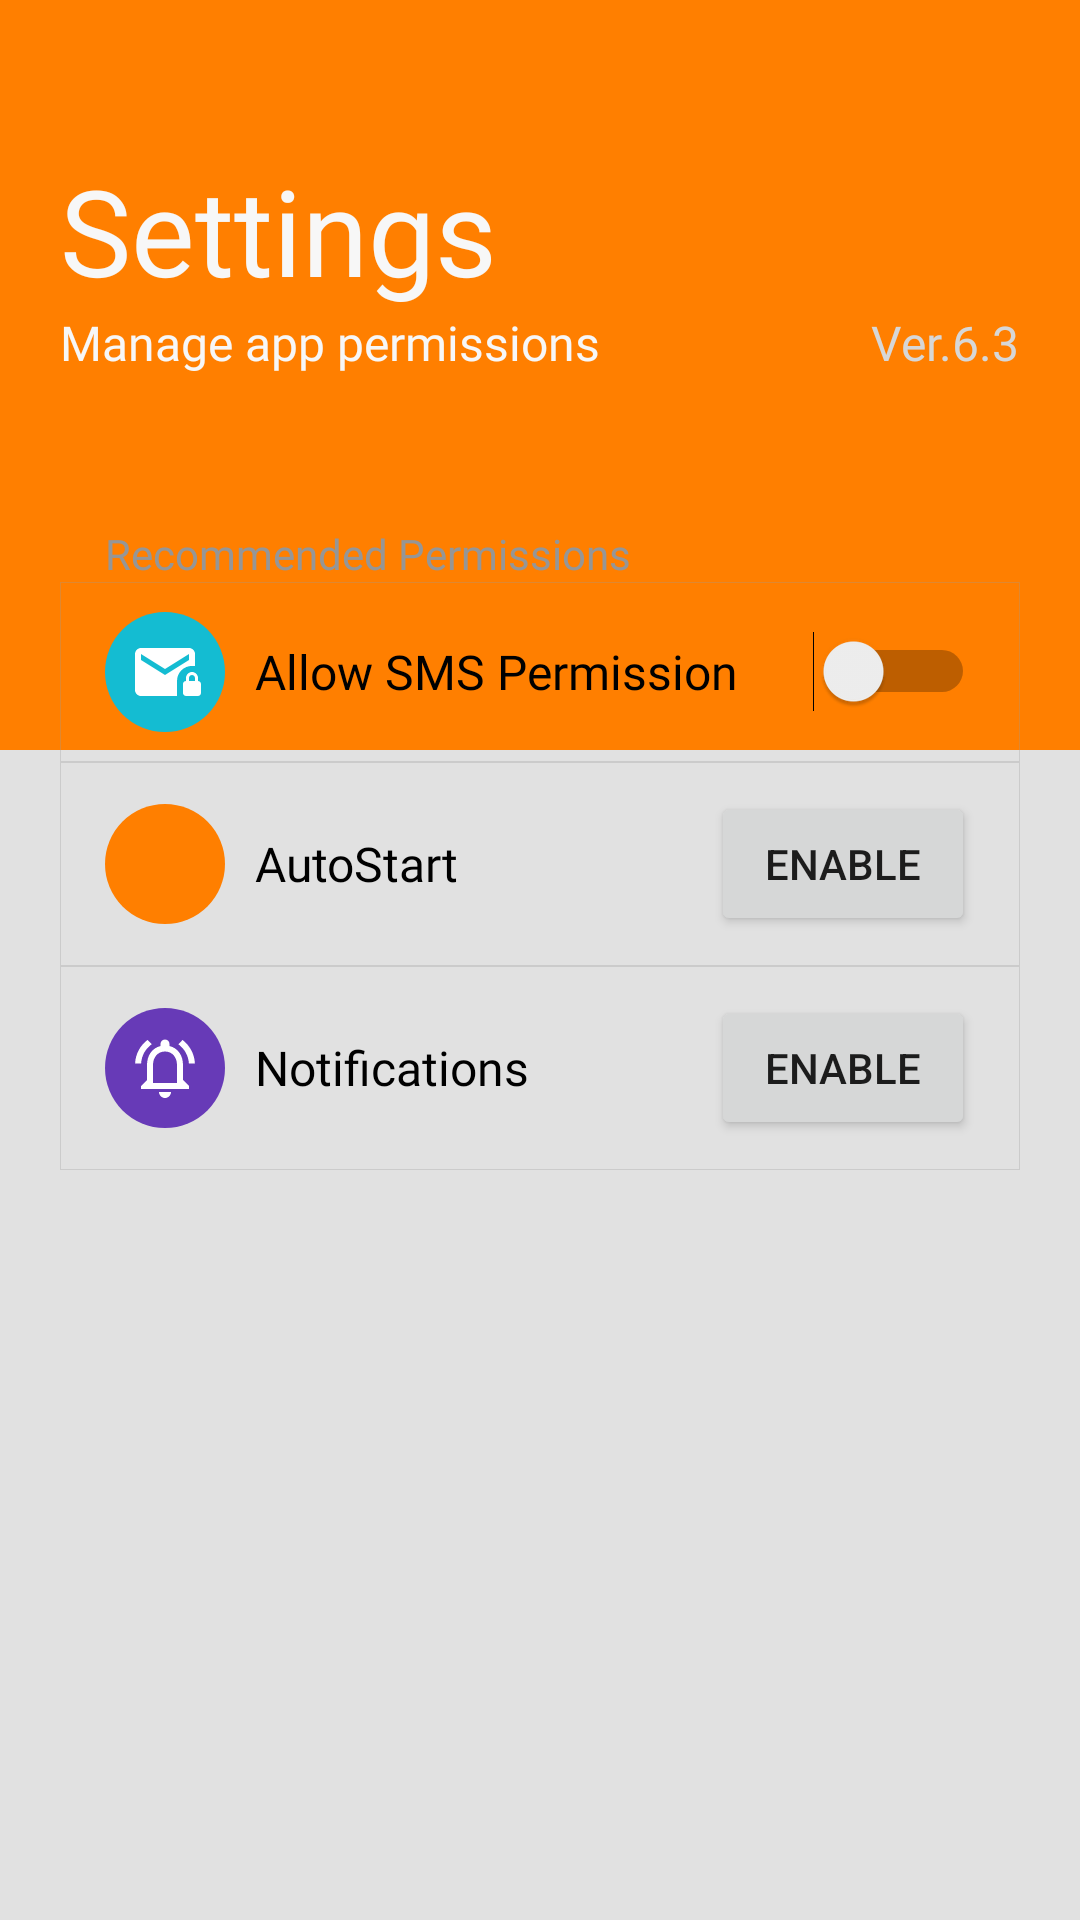

Android layout source for this screen:
<!-- AndroidManifest.xml: application theme Theme.SMSLinkChecker -->
<!-- res/layout/fragment_settings.xml -->
<?xml version="1.0" encoding="utf-8"?>
<androidx.constraintlayout.widget.ConstraintLayout xmlns:android="http://schemas.android.com/apk/res/android"
    xmlns:app="http://schemas.android.com/apk/res-auto"
    xmlns:tools="http://schemas.android.com/tools"
    android:layout_width="match_parent"
    android:layout_height="match_parent"
    android:background="#E1E1E1"
    tools:context=".SettingsFragment">

    <ImageView
        android:id="@+id/imageView2"
        android:layout_width="match_parent"
        android:layout_height="250dp"
        android:background="@color/PriOrange"
        app:layout_constraintEnd_toEndOf="parent"
        app:layout_constraintStart_toStartOf="parent"
        app:layout_constraintTop_toTopOf="parent" />

    <LinearLayout
        android:id="@+id/linearLayout11"
        android:layout_width="match_parent"
        android:layout_height="wrap_content"
        android:orientation="vertical"
        app:layout_constraintEnd_toEndOf="parent"
        app:layout_constraintStart_toStartOf="parent"
        app:layout_constraintTop_toTopOf="parent">

        <TextView
            android:layout_width="wrap_content"
            android:layout_height="wrap_content"
            android:layout_marginLeft="20dp"
            android:layout_marginTop="50dp"
            android:fontFamily="@font/poppins_extrabold"
            android:text="Settings"
            android:textColor="@color/Unselected"
            android:textSize="40sp" />

        <LinearLayout
            android:layout_width="match_parent"
            android:layout_height="wrap_content"
            android:paddingHorizontal="20dp">

            <TextView
                android:layout_width="wrap_content"
                android:layout_height="wrap_content"
                android:layout_weight="1"
                android:fontFamily="@font/poppins_semibold"
                android:text="Manage app permissions"
                android:textColor="@color/Unselected"
                android:textSize="16sp" />

            <TextView
                android:layout_width="wrap_content"
                android:layout_height="wrap_content"
                android:fontFamily="@font/poppins_semibold"
                android:text="@string/ver"
                android:textColor="#D7D7D7"
                android:textSize="16sp" />
        </LinearLayout>

    </LinearLayout>

    <LinearLayout
        android:layout_width="0dp"
        android:layout_height="0dp"
        android:paddingTop="30dp"
        android:layout_marginHorizontal="20dp"
        android:layout_marginVertical="20dp"
        android:background="@drawable/rounded_corner_settings"
        android:orientation="vertical"
        app:layout_constraintBottom_toBottomOf="parent"
        app:layout_constraintEnd_toEndOf="parent"
        app:layout_constraintStart_toStartOf="parent"
        app:layout_constraintTop_toBottomOf="@+id/linearLayout11">

        <TextView
            android:layout_width="match_parent"
            android:layout_height="wrap_content"
            android:paddingHorizontal="15dp"
            android:fontFamily="@font/poppins_semibold"
            android:text="Recommended Permissions"
            android:textColor="#969696" />

        <LinearLayout
            android:id="@+id/linearLayout3"
            android:layout_width="match_parent"
            android:layout_height="wrap_content"
            android:background="@drawable/shape_container_settings"
            android:gravity="center_vertical"
            android:orientation="horizontal"
            android:paddingHorizontal="15dp"
            app:layout_constraintEnd_toEndOf="parent"
            app:layout_constraintHorizontal_bias="0.0"
            app:layout_constraintStart_toStartOf="parent"
            app:layout_constraintTop_toTopOf="parent">

            <ImageView
                android:layout_width="40dp"
                android:layout_height="40dp"
                android:layout_marginEnd="10dp"
                android:background="@drawable/shape_settings_blue"
                app:srcCompat="@drawable/sms_permission" />

            <TextView
                android:layout_width="wrap_content"
                android:layout_height="wrap_content"
                android:layout_weight="1"
                android:fontFamily="@font/poppins_regular"
                android:text="Allow SMS Permission"
                android:textColor="@color/black"
                android:textSize="16sp" />

            <Switch
                android:id="@+id/switchPermission"
                android:layout_width="wrap_content"
                android:layout_height="wrap_content" />

        </LinearLayout>

        <LinearLayout
            android:id="@+id/linearLayout8"
            android:layout_width="match_parent"
            android:layout_height="wrap_content"
            android:background="@drawable/shape_container_settings"
            android:gravity="center_vertical"
            android:paddingHorizontal="15dp"
            app:layout_constraintEnd_toEndOf="parent"
            app:layout_constraintHorizontal_bias="0.0"
            app:layout_constraintStart_toStartOf="parent"
            app:layout_constraintTop_toBottomOf="@+id/linearLayout3">

            <ImageView
                android:layout_width="40dp"
                android:layout_height="40dp"
                android:layout_marginEnd="10dp"
                android:background="@drawable/shape_settings_orange"
                app:srcCompat="@drawable/autostart" />

            <TextView
                android:layout_width="wrap_content"
                android:layout_height="wrap_content"
                android:layout_weight="1"
                android:fontFamily="@font/poppins_regular"
                android:text="AutoStart"
                android:textColor="@color/black"
                android:textSize="16sp" />

            <Button
                android:id="@+id/btnAutoStart"
                android:layout_width="wrap_content"
                android:layout_height="wrap_content"
                android:text="Enable"
                app:layout_constraintBottom_toBottomOf="parent"
                app:layout_constraintEnd_toEndOf="parent"
                app:layout_constraintHorizontal_bias="0.88"
                app:layout_constraintStart_toStartOf="parent"
                app:layout_constraintTop_toTopOf="parent"
                app:layout_constraintVertical_bias="0.079" />
        </LinearLayout>

        <LinearLayout
            android:id="@+id/linearLayout10"
            android:layout_width="match_parent"
            android:layout_height="wrap_content"
            android:background="@drawable/shape_container_settings"
            android:gravity="center_vertical"
            android:paddingHorizontal="15dp"
            app:layout_constraintEnd_toEndOf="parent"
            app:layout_constraintHorizontal_bias="0.0"
            app:layout_constraintStart_toStartOf="parent"
            app:layout_constraintTop_toBottomOf="@+id/linearLayout8">

            <ImageView
                android:layout_width="40dp"
                android:layout_height="40dp"
                android:layout_marginEnd="10dp"
                android:background="@drawable/shape_settings_violet"
                app:srcCompat="@drawable/notification" />

            <TextView
                android:layout_width="wrap_content"
                android:layout_height="wrap_content"
                android:layout_weight="1"
                android:fontFamily="@font/poppins_regular"
                android:text="Notifications"
                android:textColor="@color/black"
                android:textSize="16sp" />

            <Button
                android:id="@+id/btnNotification"
                android:layout_width="wrap_content"
                android:layout_height="wrap_content"
                android:text="Enable"
                app:layout_constraintBottom_toBottomOf="parent"
                app:layout_constraintEnd_toEndOf="parent"
                app:layout_constraintHorizontal_bias="0.88"
                app:layout_constraintStart_toStartOf="parent"
                app:layout_constraintTop_toTopOf="parent"
                app:layout_constraintVertical_bias="0.079" />
        </LinearLayout>
    </LinearLayout>


</androidx.constraintlayout.widget.ConstraintLayout>
<!-- resources referenced by this layout -->
<resources>
  <color name="PriOrange">#ff7f00</color>
  
      //color for selected item
  <color name="Unselected">#F7F7F7</color>
  
      // Background
  <color name="black">#FF000000</color>
  <!-- drawable notification (drawable) -->
  <vector xmlns:android="http://schemas.android.com/apk/res/android" android:height="24dp" android:tint="#FFFFFF" android:viewportHeight="24" android:viewportWidth="24" android:width="24dp">
        
      <path android:fillColor="@android:color/white" android:pathData="M12,22c1.1,0 2,-0.9 2,-2h-4c0,1.1 0.9,2 2,2zM18,16v-5c0,-3.07 -1.63,-5.64 -4.5,-6.32L13.5,4c0,-0.83 -0.67,-1.5 -1.5,-1.5s-1.5,0.67 -1.5,1.5v0.68C7.64,5.36 6,7.92 6,11v5l-2,2v1h16v-1l-2,-2zM16,17L8,17v-6c0,-2.48 1.51,-4.5 4,-4.5s4,2.02 4,4.5v6zM7.58,4.08L6.15,2.65C3.75,4.48 2.17,7.3 2.03,10.5h2c0.15,-2.65 1.51,-4.97 3.55,-6.42zM19.97,10.5h2c-0.15,-3.2 -1.73,-6.02 -4.12,-7.85l-1.42,1.43c2.02,1.45 3.39,3.77 3.54,6.42z"/>
      
  </vector>
  <!-- drawable rounded_corner_settings (drawable) -->
  <?xml version="1.0" encoding="utf-8"?>
  <shape xmlns:android="http://schemas.android.com/apk/res/android">
      
      <solid android:color="@color/light_gray"/> 
      
  
      <corners android:radius="30dp" />
      
      
  
  
  
  
  
  </shape>
  <!-- drawable shape_container_settings (drawable) -->
  <?xml version="1.0" encoding="utf-8"?>
  <shape xmlns:android="http://schemas.android.com/apk/res/android">
      
      <solid android:color="@color/light_gray"/> 
      
  
  
      
      
      <stroke
          android:color="#51999999"
          android:width="1px"
          >
      </stroke>
  
      <padding
          android:left="10dp"
          android:top="10dp"
          android:right="10dp"
          android:bottom="10dp" />
  </shape>
  <!-- drawable shape_settings_blue (drawable) -->
  <?xml version="1.0" encoding="utf-8"?>
  <shape xmlns:android="http://schemas.android.com/apk/res/android">
      <solid android:color="#14BCD2"/> 
      <size android:width="50dp" android:height="50dp"/> 
      <corners android:radius="150dp"/> 
      <padding
          android:left="8dp"
          android:top="8dp"
          android:right="8dp"
          android:bottom="8dp" />
  
  </shape>
  <!-- drawable shape_settings_orange (drawable) -->
  <?xml version="1.0" encoding="utf-8"?>
  <shape xmlns:android="http://schemas.android.com/apk/res/android">
      <solid android:color="@color/PriOrange"/> 
      <size android:width="50dp" android:height="50dp"/> 
      <corners android:radius="150dp"/> 
      <padding
          android:left="8dp"
          android:top="8dp"
          android:right="8dp"
          android:bottom="8dp" />
  
  </shape>
  <!-- drawable shape_settings_violet (drawable) -->
  <?xml version="1.0" encoding="utf-8"?>
  <shape xmlns:android="http://schemas.android.com/apk/res/android">
      <solid android:color="#673AB7"/> 
      <size android:width="50dp" android:height="50dp"/> 
      <corners android:radius="150dp"/> 
      <padding
          android:left="8dp"
          android:top="8dp"
          android:right="8dp"
          android:bottom="8dp" />
  
  </shape>
  <!-- drawable sms_permission (drawable) -->
  <vector xmlns:android="http://schemas.android.com/apk/res/android" android:height="24dp" android:tint="#FFFFFF" android:viewportHeight="24" android:viewportWidth="24" android:width="24dp">
        
      <path android:fillColor="@android:color/white" android:pathData="M22,9.97V6c0,-1.1 -0.9,-2 -2,-2H4C2.9,4 2.01,4.9 2.01,6L2,18c0,1.1 0.9,2 2,2h12v-5.03c0,-2.76 2.24,-5 5,-5H22zM20,8l-8,5L4,8V6l8,5l8,-5V8z"/>
        
      <path android:fillColor="@android:color/white" android:pathData="M23,15v-1c0,-1.1 -0.9,-2 -2,-2s-2,0.9 -2,2v1c-0.55,0 -1,0.45 -1,1v3c0,0.55 0.45,1 1,1h4c0.55,0 1,-0.45 1,-1v-3C24,15.45 23.55,15 23,15zM22,15h-2v-1c0,-0.55 0.45,-1 1,-1s1,0.45 1,1V15z"/>
      
  </vector>
  <string name="ver">Ver.6.3</string>
  <style name="Theme.SMSLinkChecker" parent="Base.Theme.SMSLinkChecker" />
  <style name="Base.Theme.SMSLinkChecker" parent="Theme.AppCompat.Light.NoActionBar">
          
          
      </style>
</resources>
